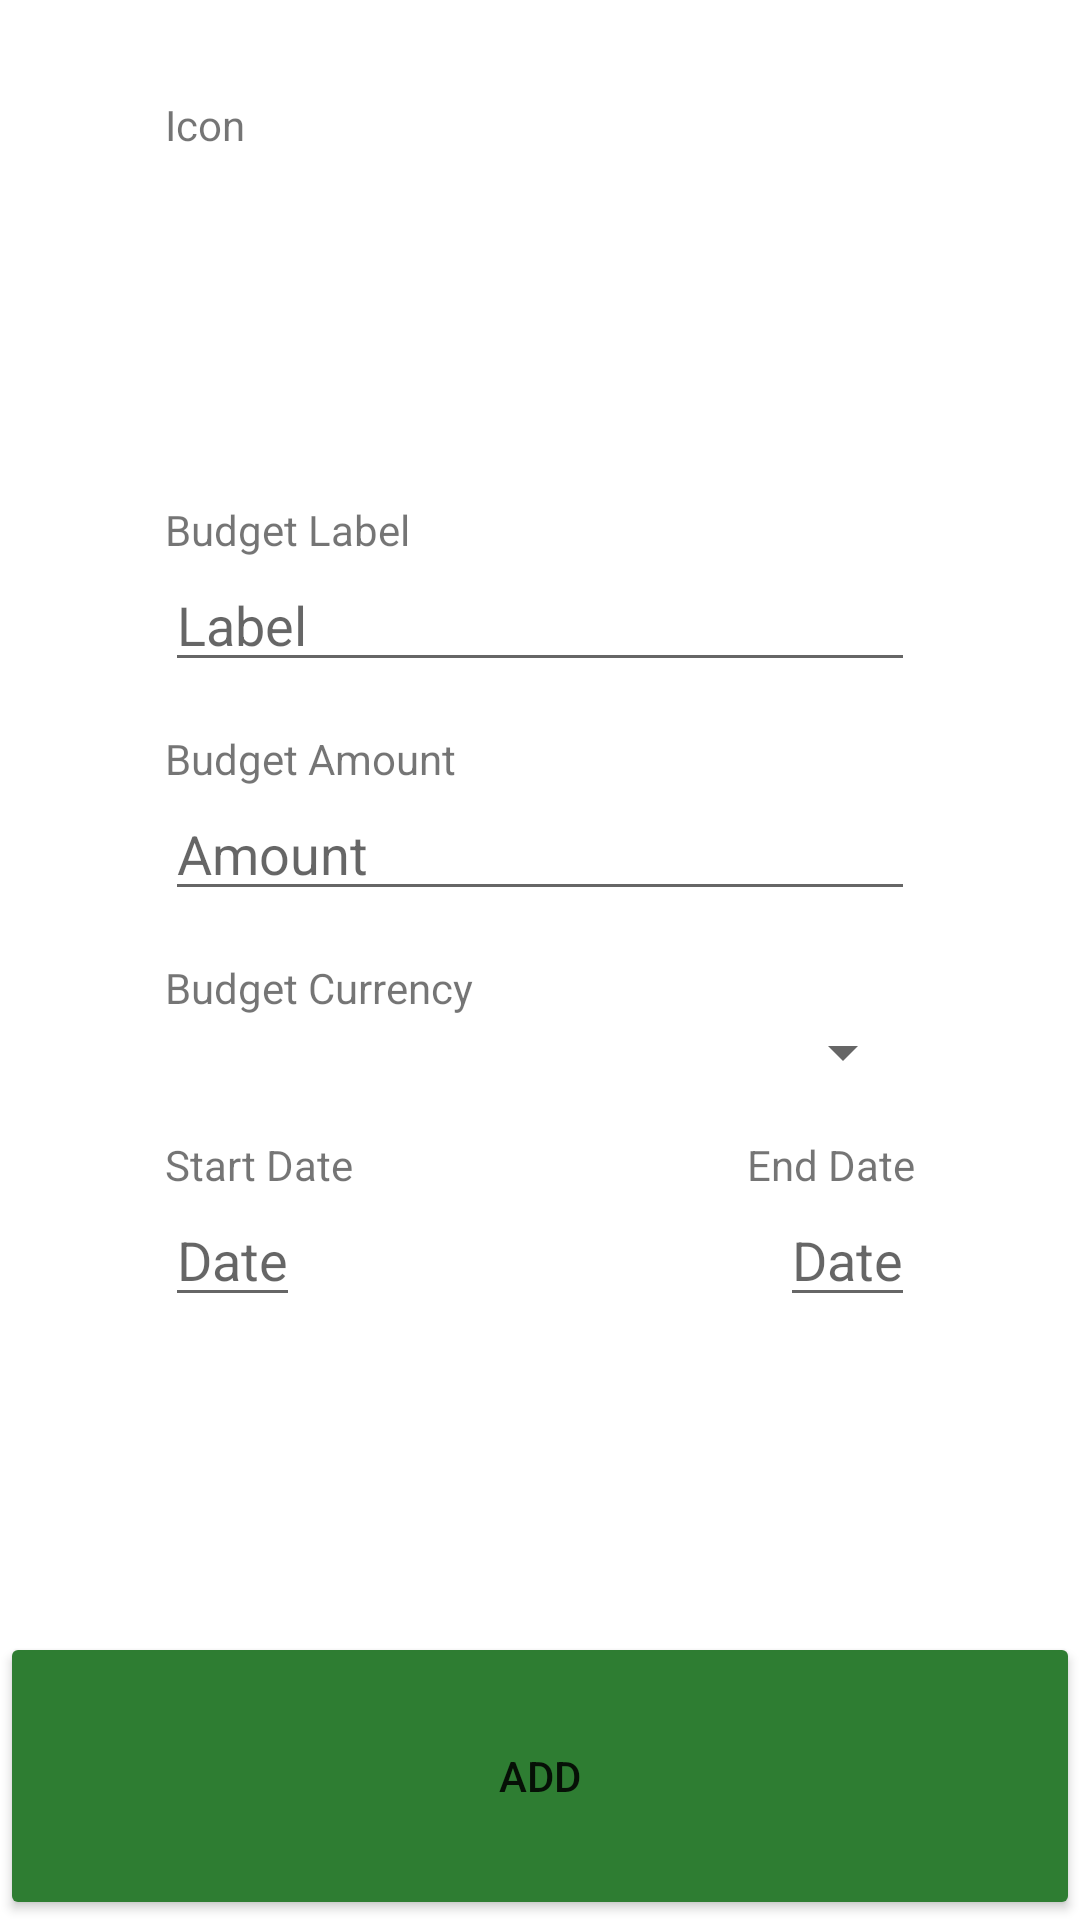

Android layout source for this screen:
<!-- AndroidManifest.xml: application theme Theme.Budgeteer -->
<!-- res/layout/fragment_add_budget.xml -->
<?xml version="1.0" encoding="utf-8"?>
<layout xmlns:tools="http://schemas.android.com/tools"
    xmlns:android="http://schemas.android.com/apk/res/android"
    xmlns:app="http://schemas.android.com/apk/res-auto">

    <androidx.constraintlayout.widget.ConstraintLayout
        android:layout_width="match_parent"
        android:layout_height="match_parent">

        <LinearLayout
            android:layout_width="250dp"
            android:layout_height="match_parent"
            android:gravity="center|top"
            android:orientation="vertical"
            app:layout_constraintBottom_toBottomOf="parent"
            app:layout_constraintEnd_toEndOf="parent"
            app:layout_constraintStart_toStartOf="parent"
            app:layout_constraintTop_toTopOf="parent">

            <TextView
                android:layout_width="match_parent"
                android:layout_height="wrap_content"
                android:layout_marginTop="32dp"
                android:text="Icon" />

            <GridView
                android:id="@+id/categoryGridView"
                android:layout_width="match_parent"
                android:layout_height="100dp"
                android:clickable="false"
                android:focusable="true"
                android:foregroundGravity="center"
                android:gravity="center"
                android:horizontalSpacing="4dp"
                android:numColumns="3"
                android:textAlignment="center">

            </GridView>

            <TextView
                android:layout_width="match_parent"
                android:layout_height="wrap_content"
                android:layout_marginTop="16dp"
                android:text="Budget Label" />

            <EditText
                android:id="@+id/labelEditText"
                android:layout_width="match_parent"
                android:layout_height="wrap_content"
                android:ems="10"
                android:hint="Label"
                android:inputType="textPersonName" />

            <TextView
                android:layout_width="match_parent"
                android:layout_height="wrap_content"
                android:layout_marginTop="16dp"
                android:text="Budget Amount" />

            <EditText
                android:id="@+id/amountEditText"
                android:layout_width="match_parent"
                android:layout_height="wrap_content"
                android:ems="10"
                android:hint="Amount"
                android:inputType="numberDecimal" />

            <TextView
                android:layout_width="match_parent"
                android:layout_height="wrap_content"
                android:layout_marginTop="16dp"
                android:text="Budget Currency" />

            <Spinner
                android:id="@+id/currencySpinner"
                android:layout_width="match_parent"
                android:layout_height="wrap_content" />

            <LinearLayout
                android:layout_width="match_parent"
                android:layout_height="wrap_content"
                android:layout_marginTop="16dp"
                android:gravity="center"
                android:orientation="horizontal">

                <LinearLayout
                    android:layout_width="wrap_content"
                    android:layout_height="wrap_content"
                    android:gravity="left"
                    android:orientation="vertical">

                    <TextView
                        android:layout_width="wrap_content"
                        android:layout_height="wrap_content"
                        android:text="Start Date" />

                    <EditText
                        android:id="@+id/startDateEditText"
                        android:layout_width="wrap_content"
                        android:layout_height="wrap_content"
                        android:clickable="false"
                        android:cursorVisible="false"
                        android:focusable="false"
                        android:focusableInTouchMode="false"
                        android:hint="Date" />
                </LinearLayout>

                <Space
                    android:layout_width="wrap_content"
                    android:layout_height="wrap_content"
                    android:layout_weight="1" />

                <LinearLayout
                    android:layout_width="wrap_content"
                    android:layout_height="wrap_content"
                    android:gravity="right"
                    android:orientation="vertical">

                    <TextView
                        android:id="@+id/textView6"
                        android:layout_width="wrap_content"
                        android:layout_height="wrap_content"
                        android:gravity="right"
                        android:text="End Date" />

                    <EditText
                        android:id="@+id/endDateEditText"
                        android:layout_width="wrap_content"
                        android:layout_height="wrap_content"
                        android:clickable="false"
                        android:cursorVisible="false"
                        android:focusable="false"
                        android:focusableInTouchMode="false"
                        android:hint="Date" />
                </LinearLayout>

            </LinearLayout>

        </LinearLayout>

        <LinearLayout
            android:layout_width="match_parent"
            android:layout_height="96dp"
            android:orientation="horizontal"
            app:layout_constraintBottom_toBottomOf="parent"
            app:layout_constraintEnd_toEndOf="parent"
            app:layout_constraintStart_toStartOf="parent">

            <Button
                android:id="@+id/addButton"
                android:layout_width="0dp"
                android:layout_height="match_parent"
                android:layout_weight="1"
                android:backgroundTint="#2E7D32"
                android:text="Add" />
        </LinearLayout>

    </androidx.constraintlayout.widget.ConstraintLayout>

</layout>
<!-- resources referenced by this layout -->
<resources>
  <style name="Theme.Budgeteer" parent="Theme.MaterialComponents.DayNight.DarkActionBar">
          
          <item name="colorPrimary">@color/green</item>
          <item name="colorPrimaryVariant">@color/purple_700</item>
          <item name="colorOnPrimary">@color/white</item>
          
          <item name="colorSecondary">@color/green</item>
          <item name="colorSecondaryVariant">@color/teal_700</item>
          <item name="colorOnSecondary">@color/white</item>
          
          <item name="android:statusBarColor" tools:targetApi="l">@color/green</item>
          
      </style>
  <color name="green">#FF418344</color>
  <color name="purple_700">#FF3700B3</color>
  <color name="white">#FFFFFFFF</color>
  <color name="teal_700">#FF018786</color>
</resources>
